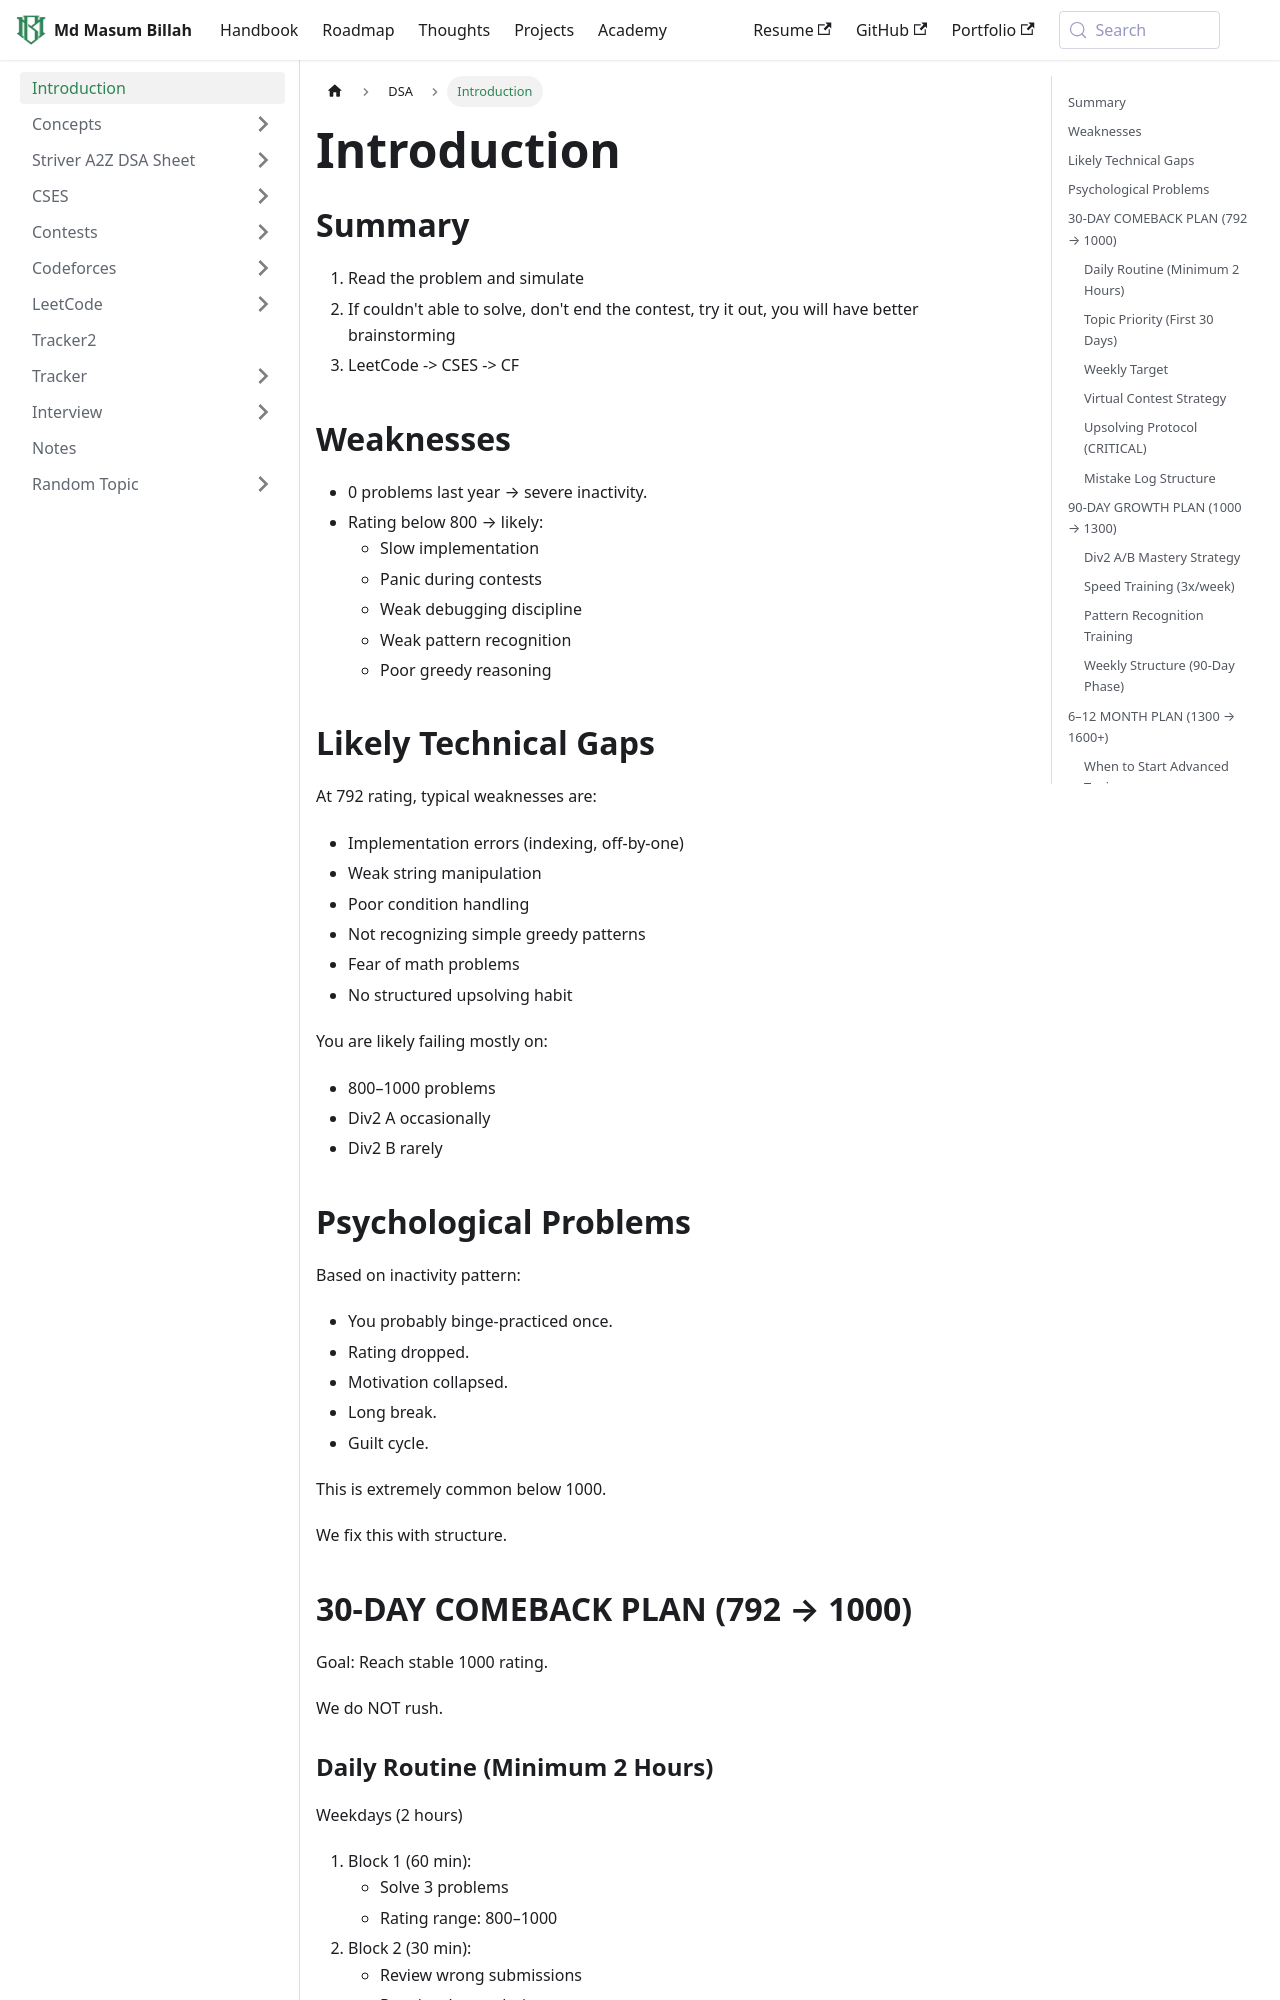

repository: masum184e/handbook · page: docs/dsa/index.html · generator: docusaurus

---
title: Introduction
sidebar_position: 1
---

## Summary

1. Read the problem and simulate
2. If couldn't able to solve, don't end the contest, try it out, you will have better brainstorming
3. LeetCode -> CSES -> CF

## Weaknesses

- 0 problems last year → severe inactivity.
- Rating below 800 → likely:
  - Slow implementation
  - Panic during contests
  - Weak debugging discipline
  - Weak pattern recognition
  - Poor greedy reasoning

## Likely Technical Gaps

At 792 rating, typical weaknesses are:

- Implementation errors (indexing, off-by-one)
- Weak string manipulation
- Poor condition handling
- Not recognizing simple greedy patterns
- Fear of math problems
- No structured upsolving habit

You are likely failing mostly on:

- 800–1000 problems
- Div2 A occasionally
- Div2 B rarely

## Psychological Problems

Based on inactivity pattern:

- You probably binge-practiced once.
- Rating dropped.
- Motivation collapsed.
- Long break.
- Guilt cycle.

This is extremely common below 1000.

We fix this with structure.

## 30-DAY COMEBACK PLAN (792 → 1000)

Goal: Reach stable 1000 rating.

We do NOT rush.

### Daily Routine (Minimum 2 Hours)

Weekdays (2 hours)

1. Block 1 (60 min):
   - Solve 3 problems
   - Rating range: 800–1000
2. Block 2 (30 min):
   - Review wrong submissions
   - Rewrite clean solution
3. Block 3 (30 min):
   - Re-solve 1 previously solved problem WITHOUT looking
   - Total: 4 problems/day

Weekend (3–4 hours)

- 1 Virtual Contest (Div3 preferred)
- Upsolve all unsolved A/B after contest
- Solve 2 extra 900–1100 problems
